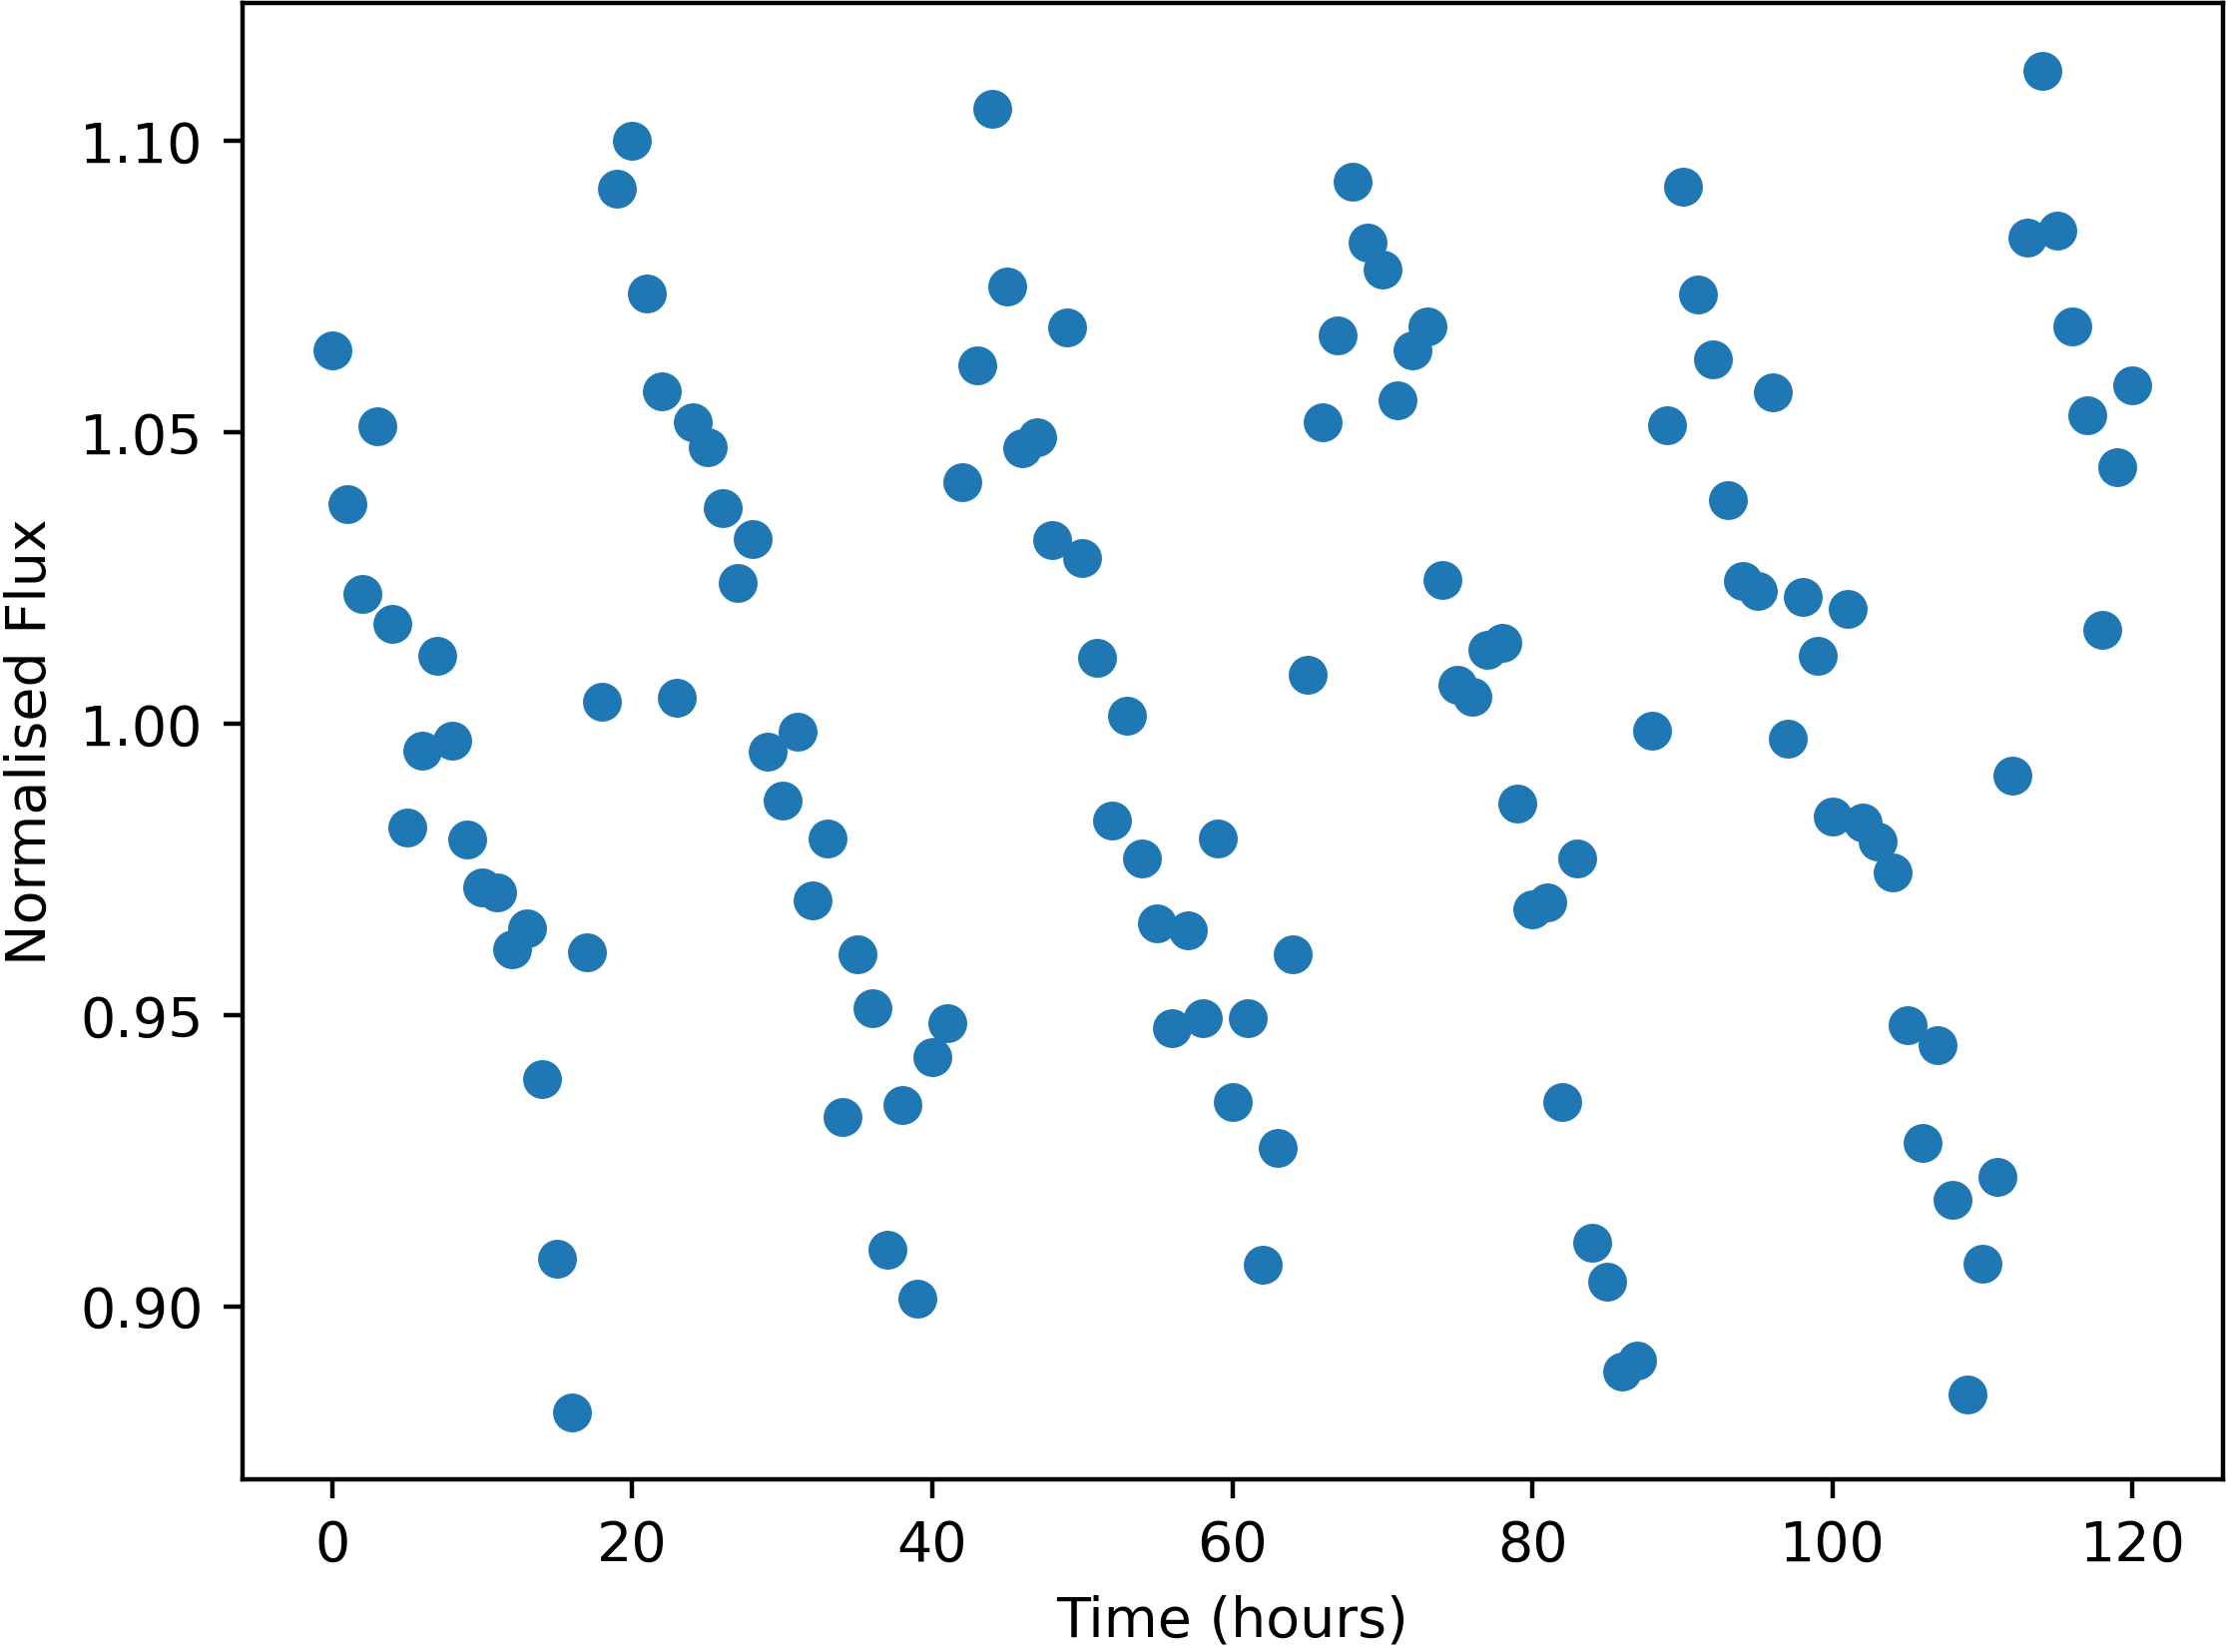

Data behind this chart, as committed beside it:
Time, NormalisedFlux
0.0, 1.064
1.0, 1.038
2.0, 1.022
3.0, 1.051
4.0, 1.017
5.0, 0.9821
6.0, 0.9954
7.0, 1.012
8.0, 0.9971
9.0, 0.98
10.0, 0.9718
11.0, 0.9711
12.0, 0.9613
13.0, 0.9648
14.0, 0.939
15.0, 0.9082
16.0, 0.8818
17.0, 0.9607
18.0, 1.004
19.0, 1.092
20.0, 1.1
21.0, 1.074
22.0, 1.057
23.0, 1.004
24.0, 1.052
25.0, 1.047
26.0, 1.037
27.0, 1.024
28.0, 1.032
29.0, 0.9952
30.0, 0.9869
31.0, 0.9985
32.0, 0.9697
33.0, 0.9803
34.0, 0.9325
35.0, 0.9605
36.0, 0.9511
37.0, 0.9096
38.0, 0.9345
39.0, 0.9013
40.0, 0.9428
41.0, 0.9486
42.0, 1.042
43.0, 1.061
44.0, 1.106
45.0, 1.075
46.0, 1.047
47.0, 1.049
48.0, 1.031
49.0, 1.068
50.0, 1.028
51.0, 1.011
52.0, 0.9834
53.0, 1.001
54.0, 0.9769
55.0, 0.9657
56.0, 0.9477
57.0, 0.9646
58.0, 0.9495
59.0, 0.9803
... 61 more rows
